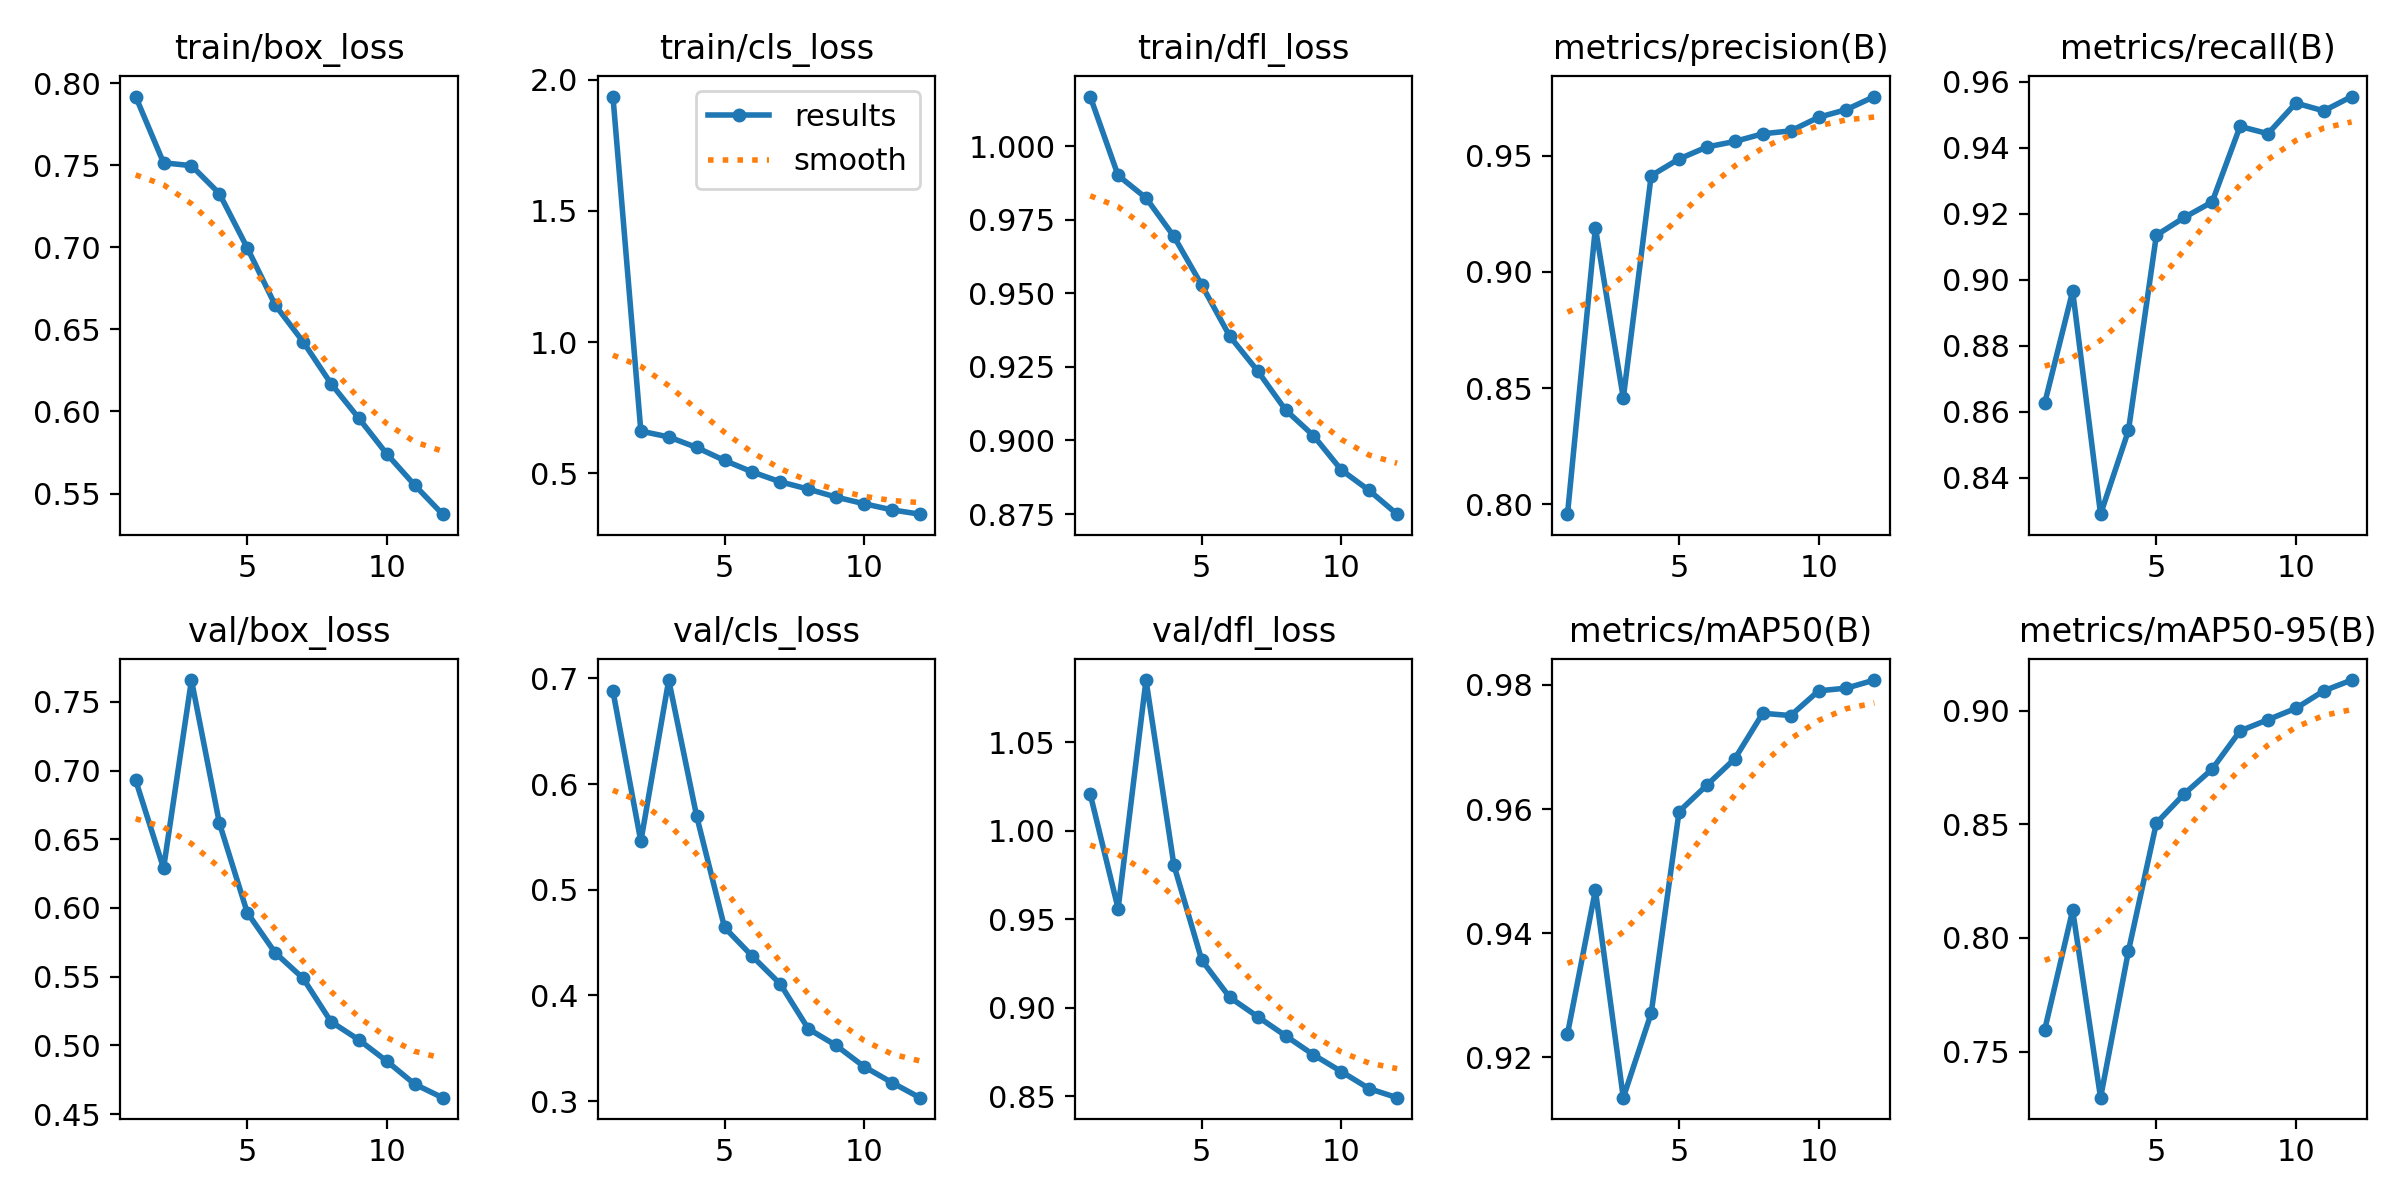

The table this chart was drawn from, first rows:
epoch, train/box_loss, train/cls_loss, train/dfl_loss, metrics/precision(B), metrics/recall(B), metrics/mAP50(B), metrics/mAP50-95(B), val/box_loss, val/cls_loss, val/dfl_loss, lr/pg0, lr/pg1, lr/pg2
1, 0.7918, 1.936, 1.017, 0.7957, 0.8627, 0.9238, 0.7597, 0.693, 0.6879, 1.021, 0.0002772, 0.0002772, 0.0002772
2, 0.7514, 0.6609, 0.9901, 0.919, 0.8966, 0.9469, 0.8122, 0.629, 0.5457, 0.956, 0.0005091, 0.0005091, 0.0005091
3, 0.7497, 0.6388, 0.9824, 0.8457, 0.829, 0.9135, 0.7297, 0.7659, 0.6984, 1.085, 0.0006952, 0.0006952, 0.0006952
4, 0.7327, 0.5986, 0.9694, 0.9414, 0.8544, 0.9271, 0.7943, 0.6618, 0.5697, 0.9806, 0.0006268, 0.0006268, 0.0006268
5, 0.6996, 0.5492, 0.9528, 0.9486, 0.9135, 0.9596, 0.8506, 0.5966, 0.4643, 0.9268, 0.0006268, 0.0006268, 0.0006268
6, 0.6648, 0.5051, 0.9355, 0.9537, 0.9189, 0.9639, 0.8634, 0.5674, 0.437, 0.9059, 0.0005581, 0.0005581, 0.0005581
7, 0.6425, 0.4677, 0.9236, 0.9561, 0.9236, 0.9681, 0.8743, 0.5489, 0.4107, 0.895, 0.0004894, 0.0004894, 0.0004894
8, 0.617, 0.44, 0.9104, 0.9594, 0.9465, 0.9754, 0.8911, 0.5172, 0.3685, 0.8842, 0.0004207, 0.0004207, 0.0004207
9, 0.5958, 0.4096, 0.9017, 0.9607, 0.9443, 0.975, 0.8961, 0.504, 0.3527, 0.8735, 0.0003519, 0.0003519, 0.0003519
10, 0.5741, 0.3843, 0.89, 0.9665, 0.9536, 0.979, 0.9011, 0.4885, 0.3327, 0.864, 0.0002832, 0.0002832, 0.0002832
11, 0.5551, 0.361, 0.883, 0.9698, 0.9512, 0.9795, 0.9088, 0.4718, 0.3176, 0.8543, 0.0002145, 0.0002145, 0.0002145
12, 0.5374, 0.3445, 0.875, 0.9754, 0.9556, 0.9808, 0.9135, 0.4619, 0.3033, 0.8492, 0.0001458, 0.0001458, 0.0001458
